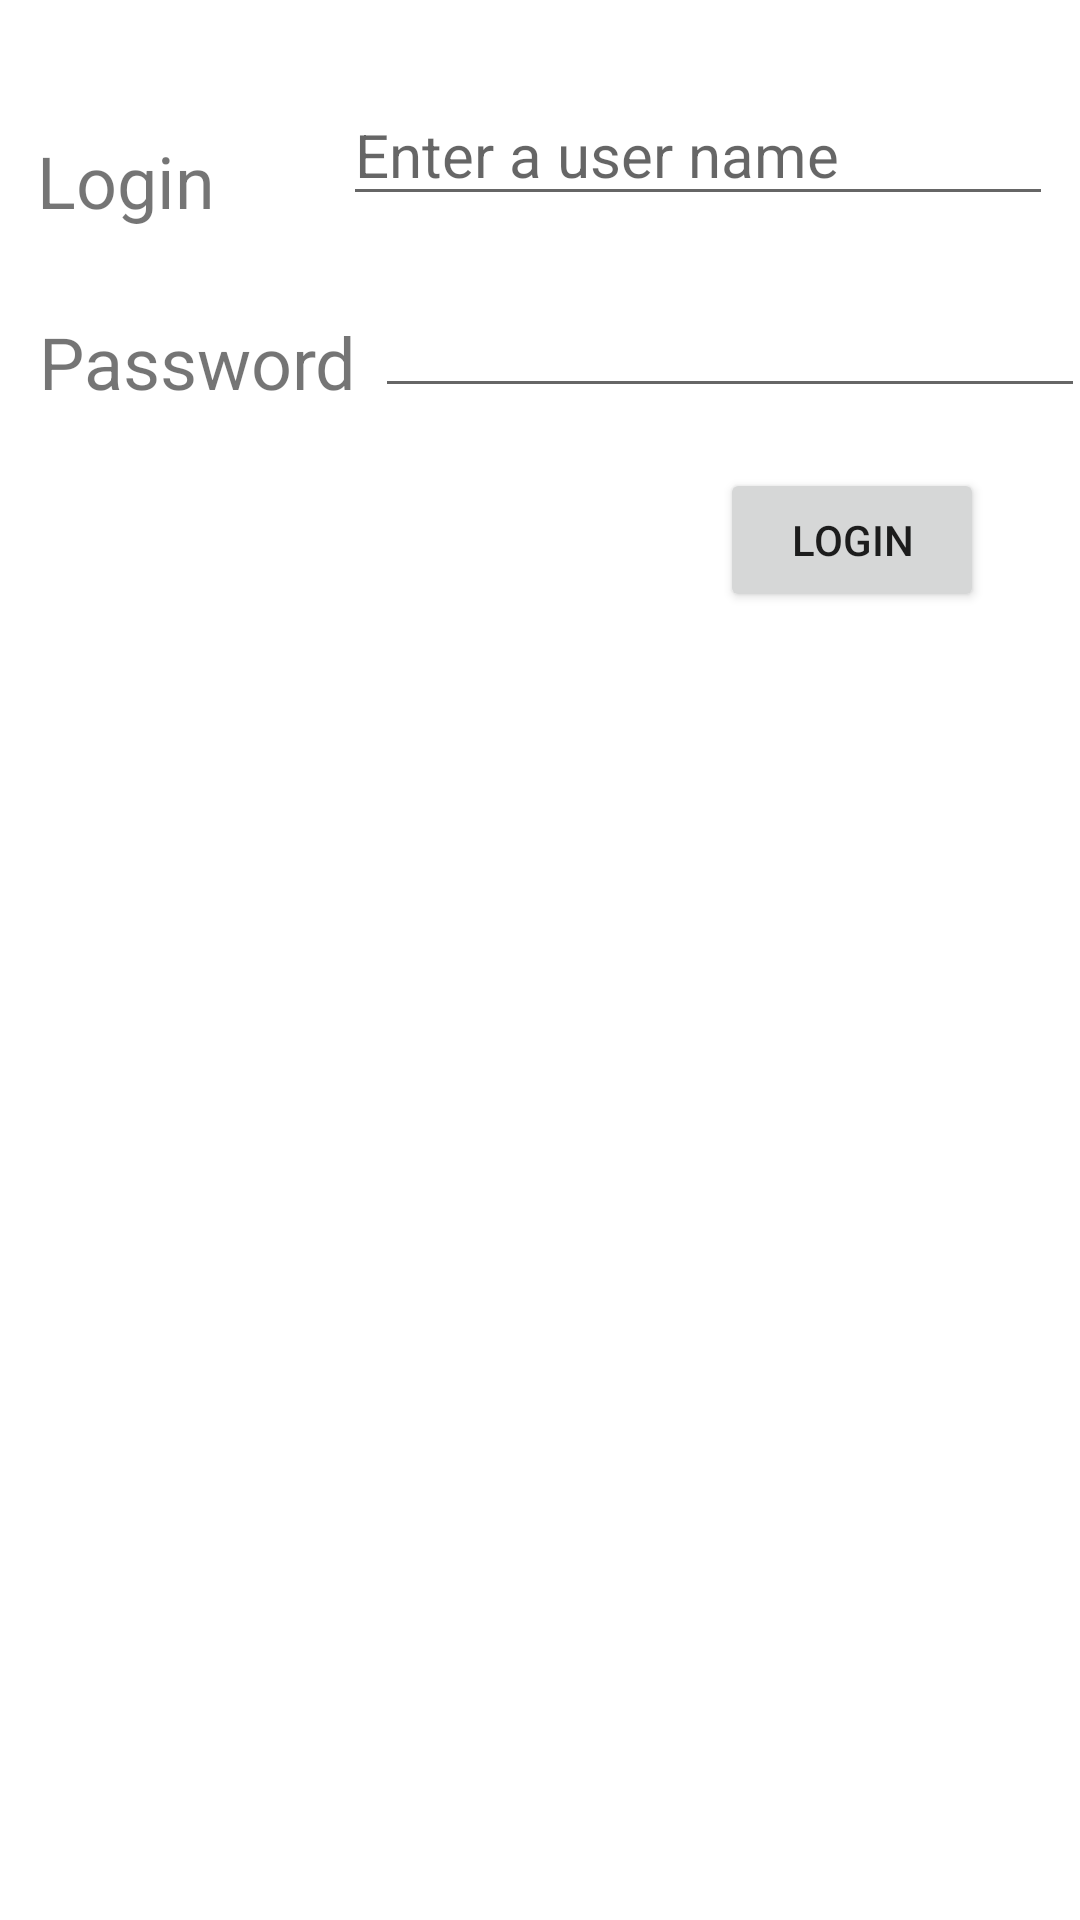

The Android layout XML behind this screen, and the referenced resources:
<!-- AndroidManifest.xml: application theme Theme.CourseLab1 -->
<!-- res/layout/activity_main.xml -->
<?xml version="1.0" encoding="utf-8"?>
<androidx.constraintlayout.widget.ConstraintLayout xmlns:android="http://schemas.android.com/apk/res/android"
    xmlns:app="http://schemas.android.com/apk/res-auto"
    xmlns:tools="http://schemas.android.com/tools"
    android:layout_width="match_parent"
    android:layout_height="match_parent"
    tools:context=".MainActivity">

    <TextView
        android:id="@+id/textView"
        android:layout_width="87dp"
        android:layout_height="0dp"
        android:layout_marginTop="44dp"
        android:text="@string/login"
        android:textSize="24sp"
        app:layout_constraintEnd_toEndOf="parent"
        app:layout_constraintHorizontal_bias="0.045"
        app:layout_constraintStart_toStartOf="parent"
        app:layout_constraintTop_toTopOf="parent" />

    <TextView
        android:id="@+id/textView2"
        android:layout_width="112dp"
        android:layout_height="39dp"
        android:layout_marginTop="28dp"
        android:text="@string/password"
        android:textSize="24sp"
        app:layout_constraintEnd_toEndOf="parent"
        app:layout_constraintHorizontal_bias="0.053"
        app:layout_constraintStart_toStartOf="parent"
        app:layout_constraintTop_toBottomOf="@+id/textView" />

    <EditText
        android:id="@+id/idLoginTxt"
        android:layout_width="wrap_content"
        android:layout_height="wrap_content"
        android:layout_marginTop="28dp"
        android:ems="10"
        android:hint="@string/loginHint"
        android:inputType="textPersonName"
        android:selectAllOnFocus="true"
        android:textSize="20sp"
        app:layout_constraintEnd_toEndOf="parent"
        app:layout_constraintHorizontal_bias="0.62"
        app:layout_constraintStart_toEndOf="@+id/textView"
        app:layout_constraintTop_toTopOf="parent" />

    <EditText
        android:id="@+id/idPassword"
        android:layout_width="wrap_content"
        android:layout_height="wrap_content"
        android:layout_marginTop="20dp"
        android:ems="10"
        android:inputType="textPassword"
        android:textSize="20sp"
        app:layout_constraintEnd_toEndOf="parent"
        app:layout_constraintHorizontal_bias="0.184"
        app:layout_constraintStart_toEndOf="@+id/textView2"
        app:layout_constraintTop_toBottomOf="@+id/idLoginTxt" />

    <Button
        android:id="@+id/btnLogin"
        android:layout_width="wrap_content"
        android:layout_height="wrap_content"
        android:layout_marginTop="20dp"
        android:text="@string/loginButtonText"
        app:layout_constraintEnd_toEndOf="parent"
        app:layout_constraintHorizontal_bias="0.882"
        app:layout_constraintStart_toStartOf="parent"
        app:layout_constraintTop_toBottomOf="@+id/idPassword" />

    <ImageView
        android:id="@+id/imageView"
        android:layout_width="wrap_content"
        android:layout_height="wrap_content"
        android:layout_marginTop="32dp"
        app:layout_constraintEnd_toEndOf="parent"
        app:layout_constraintStart_toStartOf="parent"
        app:layout_constraintTop_toBottomOf="@+id/btnLogin"
        app:srcCompat="@drawable/mcc_logo" />
</androidx.constraintlayout.widget.ConstraintLayout>
<!-- resources referenced by this layout -->
<resources>
  <string name="login">Login</string>
  <string name="loginButtonText">Login</string>
  <string name="loginHint">Enter a user name</string>
  <string name="password">Password</string>
  <style name="Theme.CourseLab1" parent="Theme.MaterialComponents.DayNight.DarkActionBar">
          
          <item name="colorPrimary">@color/purple_500</item>
          <item name="colorPrimaryVariant">@color/purple_700</item>
          <item name="colorOnPrimary">@color/white</item>
          
          <item name="colorSecondary">@color/teal_200</item>
          <item name="colorSecondaryVariant">@color/teal_700</item>
          <item name="colorOnSecondary">@color/black</item>
          
          <item name="android:statusBarColor" tools:targetApi="l">?attr/colorPrimaryVariant</item>
          
      </style>
  <!-- not gathered from this repository: default colours our renderer supplied (Android Studio template values) -->
  <color name="purple_500">#FF6200EE</color>
  <color name="purple_700">#FF3700B3</color>
  <color name="teal_200">#FF03DAC5</color>
  <color name="teal_700">#FF018786</color>
  <color name="black">#FF000000</color>
  <color name="white">#FFFFFFFF</color>
</resources>
